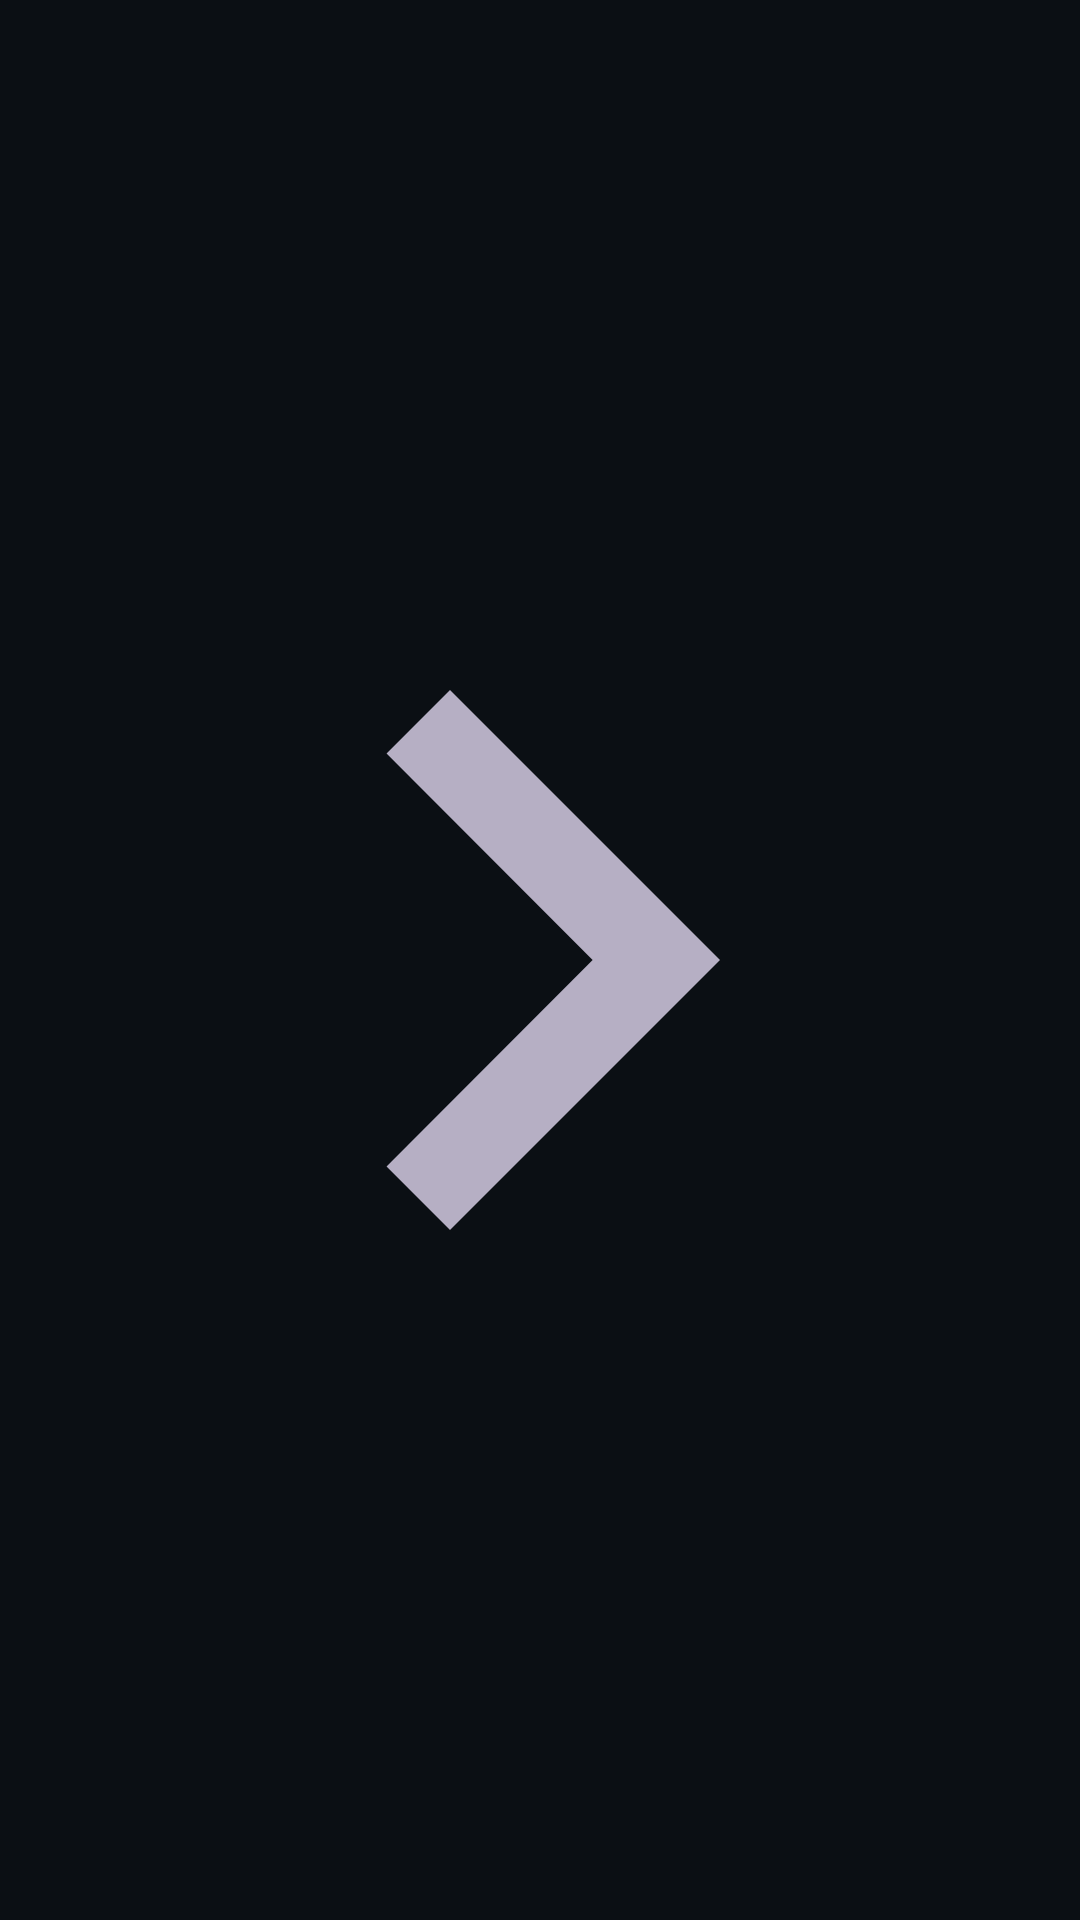

Write the Android layout XML for this screen, with the resource values it uses.
<!-- AndroidManifest.xml: application theme Theme.SshProxyPayload -->
<!-- res/layout/nav_item_chevron.xml -->
<?xml version="1.0" encoding="utf-8"?>
<ImageView xmlns:android="http://schemas.android.com/apk/res/android"
    android:layout_width="wrap_content"
    android:layout_height="wrap_content"
    android:layout_gravity="center_vertical"
    android:layout_marginEnd="4dp"
    android:src="@drawable/ic_nav_chevron"
    android:clickable="false"
    android:focusable="false"
    android:importantForAccessibility="no"
    android:contentDescription="@null" />
<!-- resources referenced by this layout -->
<resources>
  <!-- drawable ic_nav_chevron (drawable) -->
  <?xml version="1.0" encoding="utf-8"?>
  <vector xmlns:android="http://schemas.android.com/apk/res/android"
      android:width="16dp"
      android:height="16dp"
      android:viewportWidth="24"
      android:viewportHeight="24"
      android:tint="@color/drawer_subtitle">
      <path
          android:fillColor="#FF000000"
          android:pathData="M8.59,16.59L13.17,12L8.59,7.41L10,6l6,6l-6,6z" />
  </vector>
  <style name="Theme.SshProxyPayload" parent="Theme.MaterialComponents.DayNight.NoActionBar">
          <item name="colorPrimary">#1DB954</item>
          <item name="colorPrimaryDark">#0B0F14</item>
          <item name="colorAccent">#1DB954</item>
          <item name="colorSurface">#141B22</item>
          <item name="colorOnSurface">#FFFFFF</item>
          <item name="android:windowBackground">#0B0F14</item>
          <item name="android:statusBarColor">#0B0F14</item>
          <item name="android:navigationBarColor">#0B0F14</item>
          <item name="android:windowLightStatusBar" tools:targetApi="m">false</item>
      </style>
  <color name="drawer_subtitle">#B6AFC4</color>
</resources>
